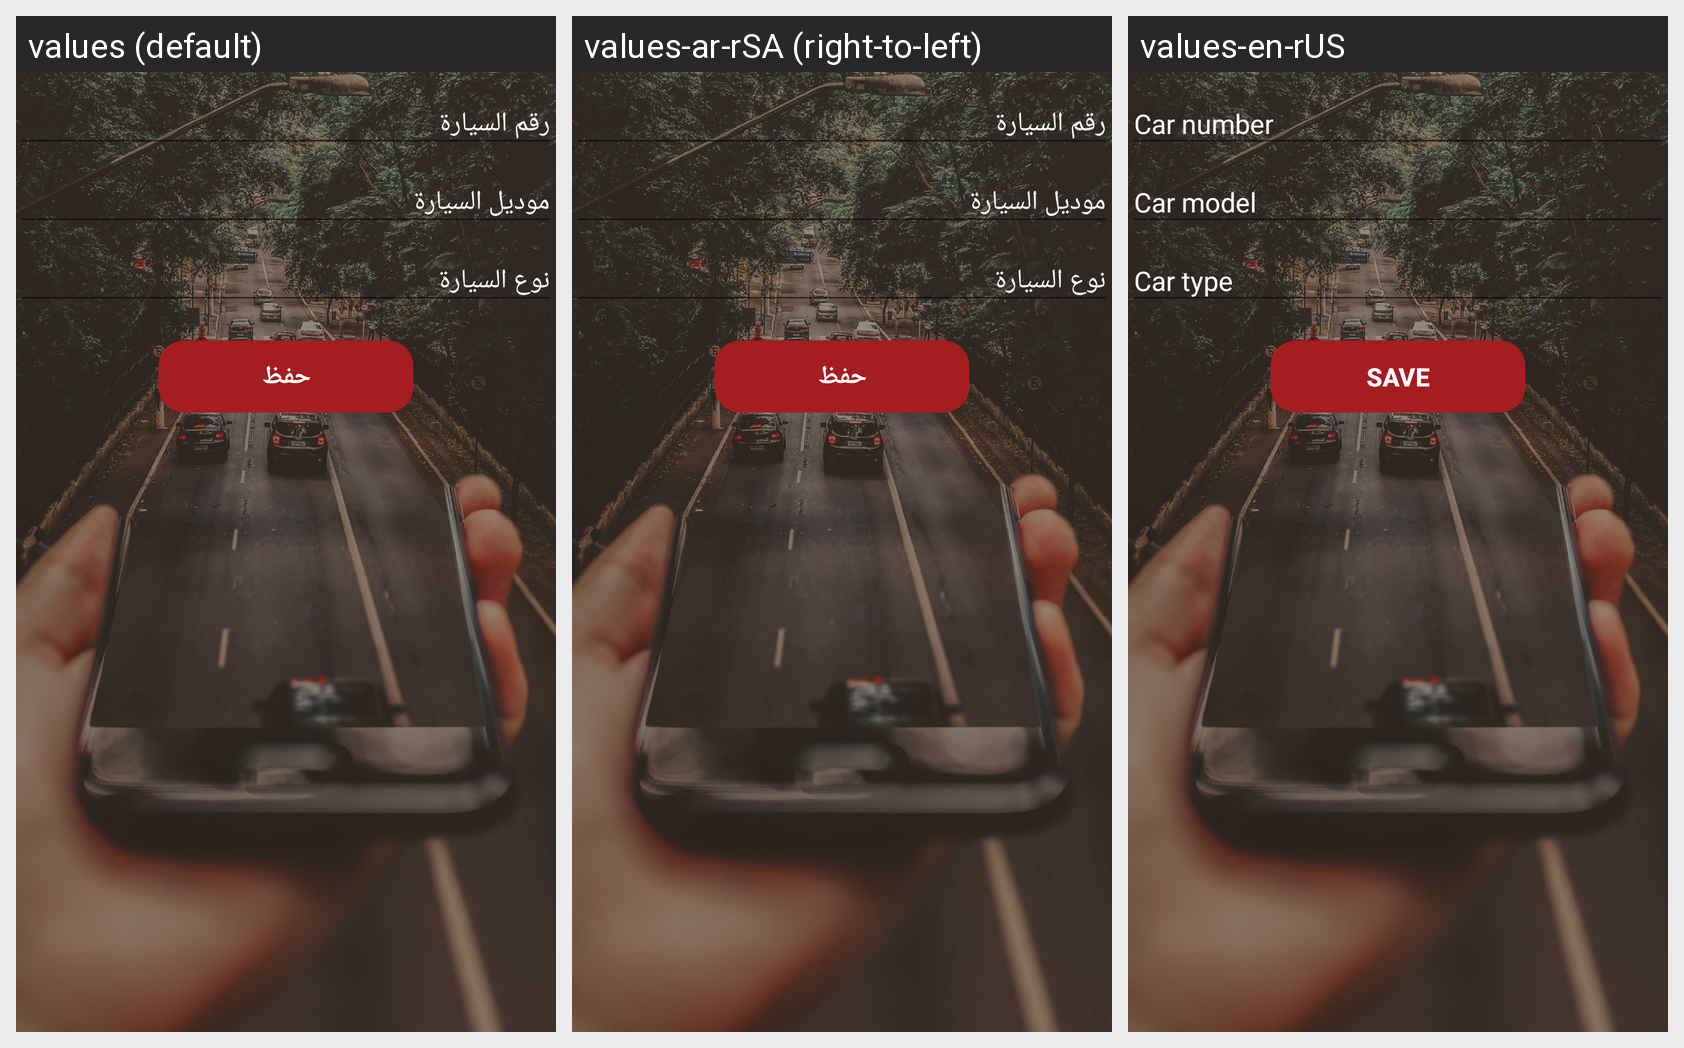

Translations of the strings shown on this Android screen, per locale in the grid:
Android screen res/layout/fragment_car.xml rendered under 3 locales, left to right: values (default), values-ar-rSA (right-to-left), values-en-rUS. Device: Nexus 5 (rendered at 1080×1920; each locale shown at half size, 540×960, under a caption strip naming it); theme AppTheme.
Strings drawn on this screen, with the default value and each locale's value (text and hints the layout hard-codes, and strings that could not be matched under every locale, appear in the picture but are not listed):

car_Num
  values: رقم السيارة
  values-ar-rSA: رقم السيارة
  values-en-rUS: Car number 

car_Model
  values: موديل السيارة
  values-ar-rSA: موديل السيارة
  values-en-rUS: Car model

car_Type
  values: نوع السيارة
  values-ar-rSA: نوع السيارة
  values-en-rUS: Car type

save
  values: حفظ
  values-ar-rSA: حفظ
  values-en-rUS: Save
